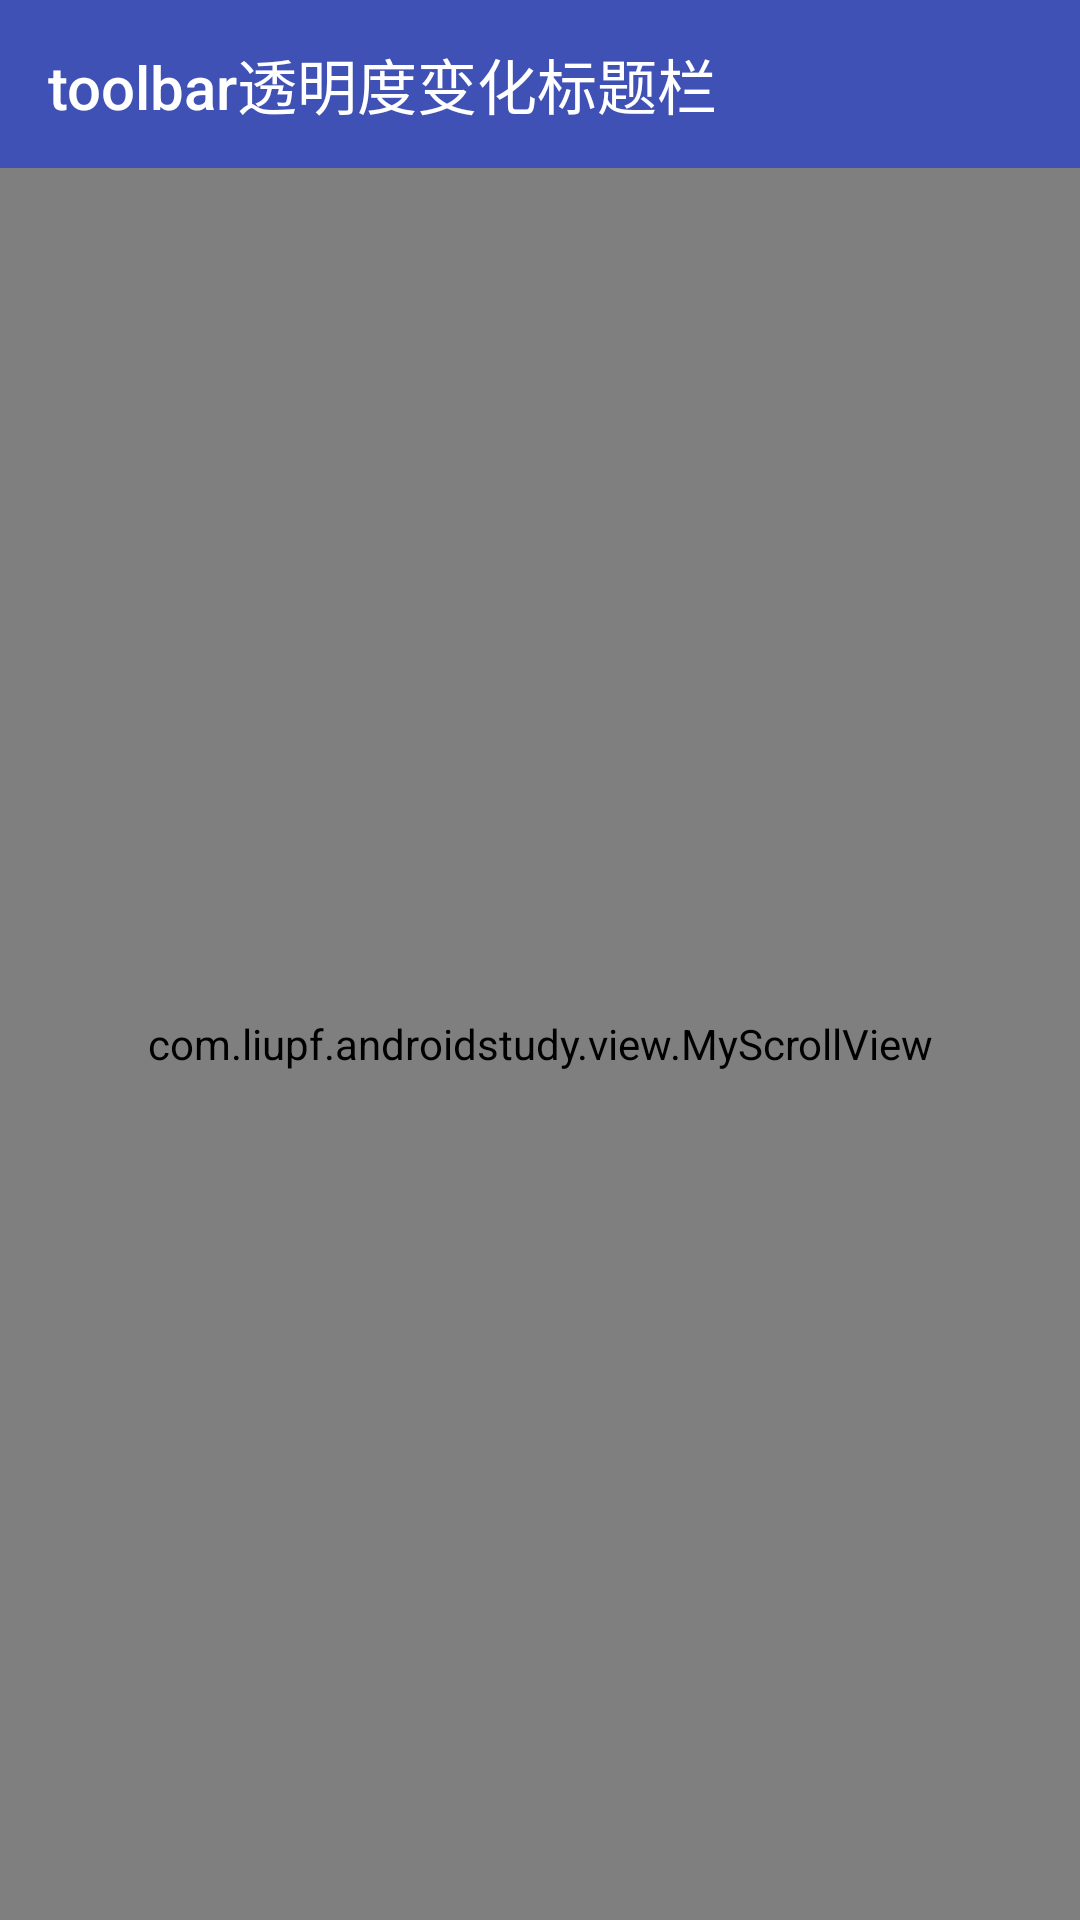

Here is an Android app screen rendered from its layout file. Give the layout XML and the strings, colors and styles it references.
<!-- AndroidManifest.xml: activity theme Theme.AppCompat.Light.NoActionBar -->
<!-- res/layout/activity_translucent_scroll_toolbar.xml -->
<RelativeLayout
    xmlns:android="http://schemas.android.com/apk/res/android"
    xmlns:app="http://schemas.android.com/apk/res-auto"
    android:layout_width="match_parent"
    android:layout_height="match_parent"
     >

    <com.liupf.androidstudy.view.MyScrollView
        android:id="@+id/scrollView"
        android:clipToPadding="false"
        android:clipChildren="false"
        android:paddingTop="?attr/actionBarSize"
        android:layout_width="fill_parent"
        android:layout_height="fill_parent" >

        <android.support.v7.widget.LinearLayoutCompat
            android:orientation="vertical"
            android:layout_width="fill_parent"
            android:layout_height="fill_parent" >

            <Button
                android:id="@+id/button1"
                style="?android:attr/buttonStyleSmall"
                android:layout_width="match_parent"
                android:layout_height="match_parent"
                android:text="Button0" />

            <Button
                style="?android:attr/buttonStyleSmall"
                android:layout_width="match_parent"
                android:layout_height="match_parent"
                android:text="Button1" />

            <Button
                style="?android:attr/buttonStyleSmall"
                android:layout_width="match_parent"
                android:layout_height="match_parent"
                android:text="Button2" />

            <Button
                style="?android:attr/buttonStyleSmall"
                android:layout_width="match_parent"
                android:layout_height="match_parent"
                android:text="Button3" />

            <Button
                style="?android:attr/buttonStyleSmall"
                android:layout_width="match_parent"
                android:layout_height="match_parent"
                android:text="Button4" />

            <Button
                style="?android:attr/buttonStyleSmall"
                android:layout_width="match_parent"
                android:layout_height="match_parent"
                android:text="Button" />

            <Button
                style="?android:attr/buttonStyleSmall"
                android:layout_width="match_parent"
                android:layout_height="match_parent"
                android:text="Button" />

            <Button
                style="?android:attr/buttonStyleSmall"
                android:layout_width="match_parent"
                android:layout_height="match_parent"
                android:text="Button" />

            <Button
                style="?android:attr/buttonStyleSmall"
                android:layout_width="match_parent"
                android:layout_height="match_parent"
                android:text="Button" />
            <Button
                style="?android:attr/buttonStyleSmall"
                android:layout_width="match_parent"
                android:layout_height="match_parent"
                android:text="Button" />
            <Button
                style="?android:attr/buttonStyleSmall"
                android:layout_width="match_parent"
                android:layout_height="match_parent"
                android:text="Button" />
            <Button
                style="?android:attr/buttonStyleSmall"
                android:layout_width="match_parent"
                android:layout_height="match_parent"
                android:text="Button" />
            <Button
                style="?android:attr/buttonStyleSmall"
                android:layout_width="match_parent"
                android:layout_height="match_parent"
                android:text="Button" />
            <Button
                style="?android:attr/buttonStyleSmall"
                android:layout_width="match_parent"
                android:layout_height="match_parent"
                android:text="Button" />
            <Button
                style="?android:attr/buttonStyleSmall"
                android:layout_width="match_parent"
                android:layout_height="match_parent"
                android:text="Button" />
            <Button
                style="?android:attr/buttonStyleSmall"
                android:layout_width="match_parent"
                android:layout_height="match_parent"
                android:text="Button" />
        </android.support.v7.widget.LinearLayoutCompat>
    </com.liupf.androidstudy.view.MyScrollView>

    <android.support.v7.widget.Toolbar
        android:id="@+id/toolbar"
        android:layout_width="match_parent"
        android:layout_height="?attr/actionBarSize"
        app:titleTextColor="@color/white"
        app:title="toolbar透明度变化标题栏"
        android:background="@color/colorPrimary"
        >
    </android.support.v7.widget.Toolbar>

</RelativeLayout>
<!-- resources referenced by this layout -->
<resources>
  <color name="colorPrimary">#3F51B5</color>
  <color name="white">#ffffff</color>
</resources>
